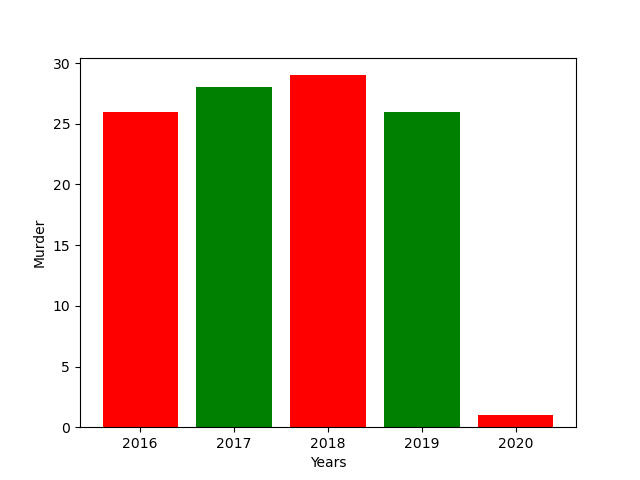

Data behind this chart, as committed beside it:
left, height, tick_label
1, 26, 2016
2, 28, 2017
3, 29, 2018
4, 26, 2019
5, 1, 2020
